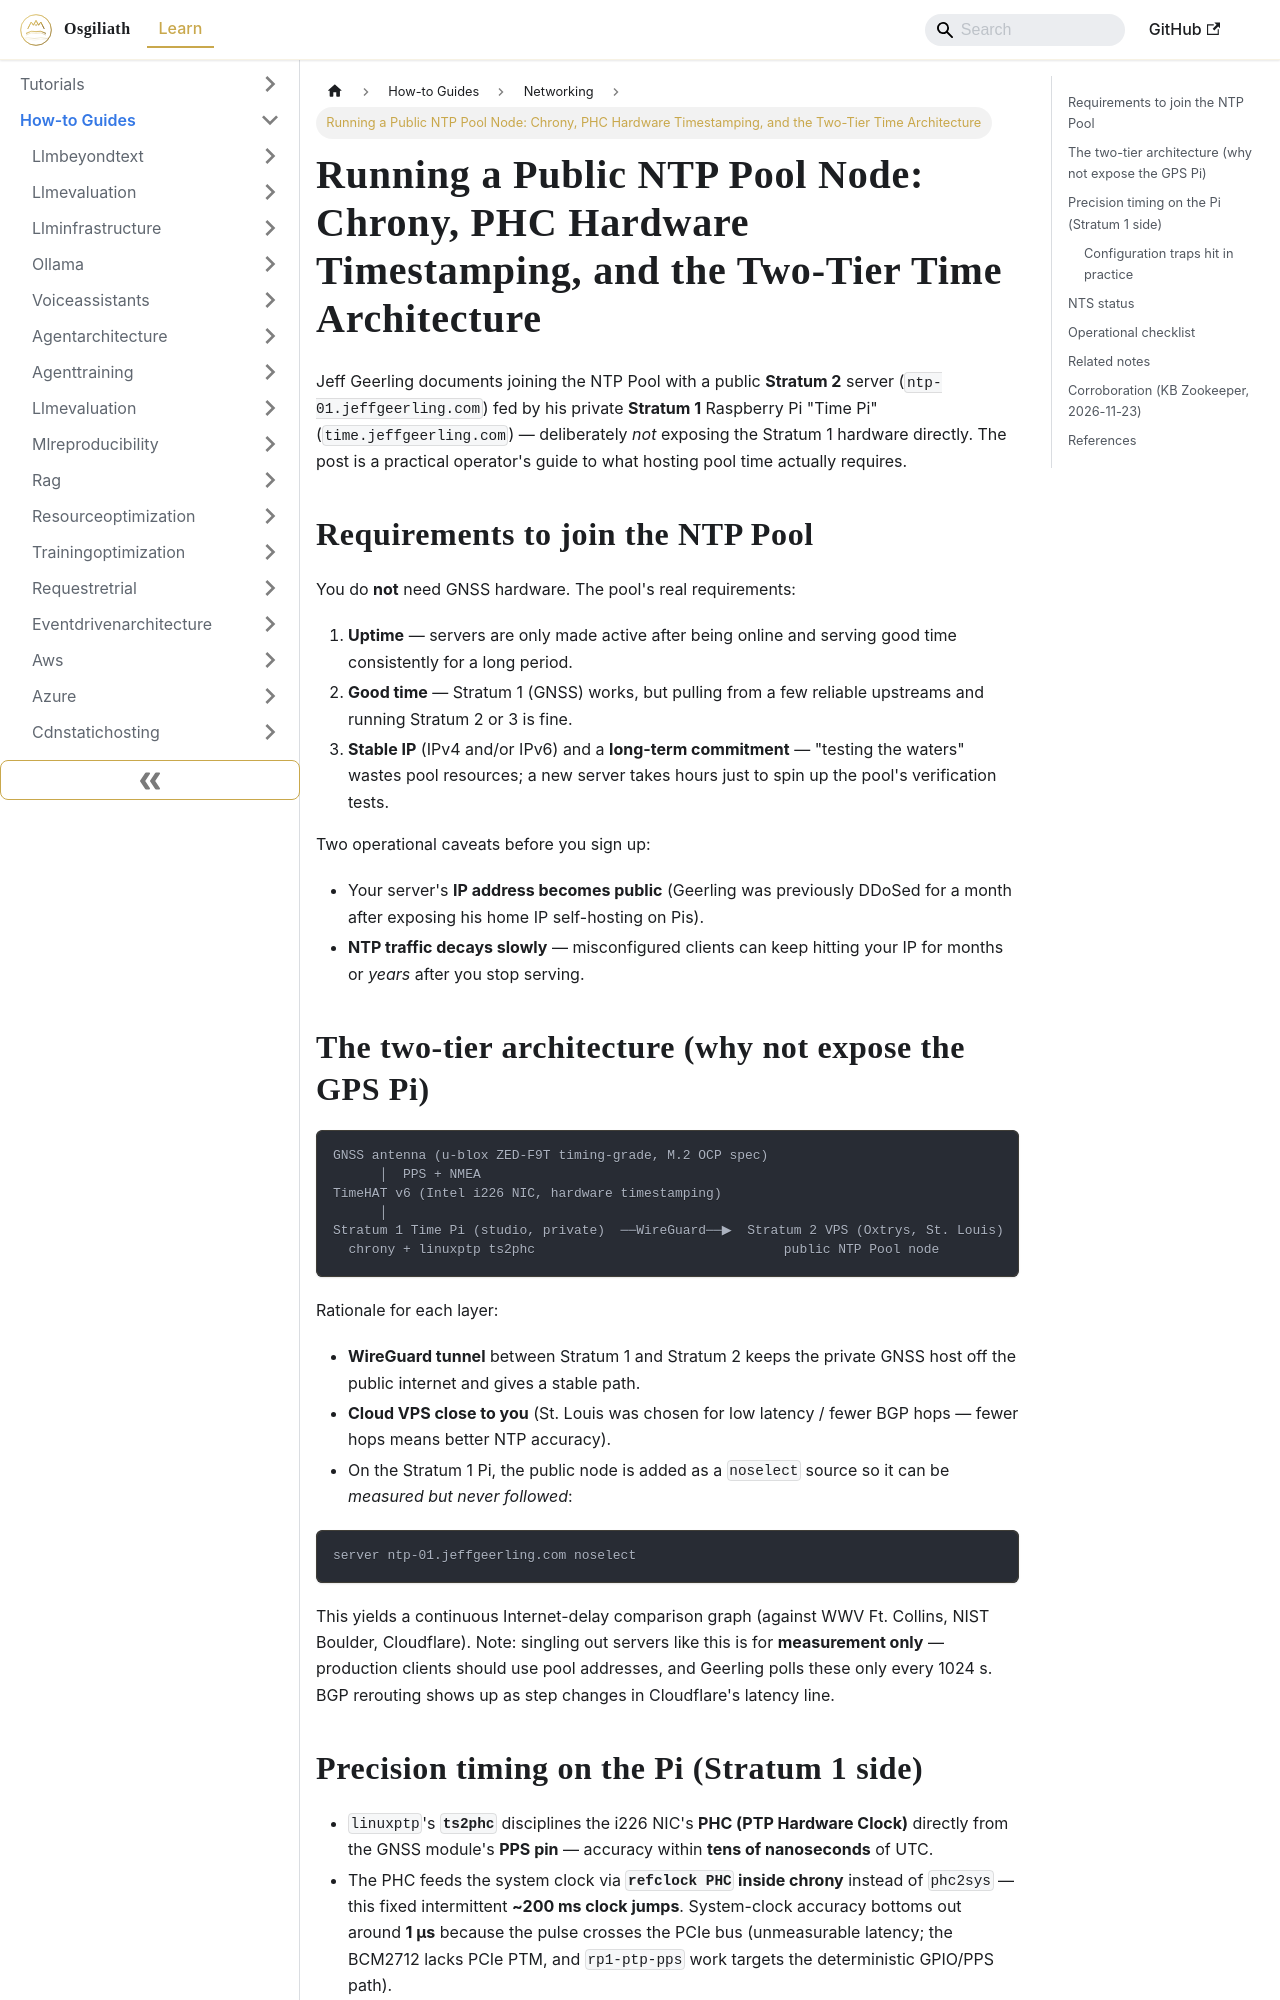

repository: OsgiliathEnterprise/kb · page: how-to/cloudinfrastructure/networking/howto-run-public-ntp-pool-node-chrony/index.html · generator: docusaurus

---
title: 'Running a Public NTP Pool Node: Chrony, PHC Hardware Timestamping, and the
  Two-Tier Time Architecture'
diataxis: How-to Guide
domain: cloud-infrastructure
topic: networking
source: HackerNews
source_url: https://www.jeffgeerling.com/blog/2026/i-joined-the-ntp-pool/
date: 2026-11-23
keywords:
- knowledge-base
- networking
- cloud-infrastructure
- how-to
---
# Running a Public NTP Pool Node: Chrony, PHC Hardware Timestamping, and the Two-Tier Time Architecture

Jeff Geerling documents joining the NTP Pool with a public **Stratum 2** server (`ntp-01.jeffgeerling.com`) fed by his private **Stratum 1** Raspberry Pi "Time Pi" (`time.jeffgeerling.com`) — deliberately *not* exposing the Stratum 1 hardware directly. The post is a practical operator's guide to what hosting pool time actually requires.

## Requirements to join the NTP Pool

You do **not** need GNSS hardware. The pool's real requirements:

1. **Uptime** — servers are only made active after being online and serving good time consistently for a long period.
2. **Good time** — Stratum 1 (GNSS) works, but pulling from a few reliable upstreams and running Stratum 2 or 3 is fine.
3. **Stable IP** (IPv4 and/or IPv6) and a **long-term commitment** — "testing the waters" wastes pool resources; a new server takes hours just to spin up the pool's verification tests.

Two operational caveats before you sign up:

- Your server's **IP address becomes public** (Geerling was previously DDoSed for a month after exposing his home IP self-hosting on Pis).
- **NTP traffic decays slowly** — misconfigured clients can keep hitting your IP for months or *years* after you stop serving.

## The two-tier architecture (why not expose the GPS Pi)

```
GNSS antenna (u-blox ZED-F9T timing-grade, M.2 OCP spec)
      │  PPS + NMEA
TimeHAT v6 (Intel i226 NIC, hardware timestamping)
      │
Stratum 1 Time Pi (studio, private)  ──WireGuard──▶  Stratum 2 VPS (Oxtrys, St. Louis)
  chrony + linuxptp ts2phc                                public NTP Pool node
```

Rationale for each layer:

- **WireGuard tunnel** between Stratum 1 and Stratum 2 keeps the private GNSS host off the public internet and gives a stable path.
- **Cloud VPS close to you** (St. Louis was chosen for low latency / fewer BGP hops — fewer hops means better NTP accuracy).
- On the Stratum 1 Pi, the public node is added as a `noselect` source so it can be *measured but never followed*:

```
server ntp-01.jeffgeerling.com noselect
```

This yields a continuous Internet-delay comparison graph (against WWV Ft. Collins, NIST Boulder, Cloudflare). Note: singling out servers like this is for **measurement only** — production clients should use pool addresses, and Geerling polls these only every 1024 s. BGP rerouting shows up as step changes in Cloudflare's latency line.
